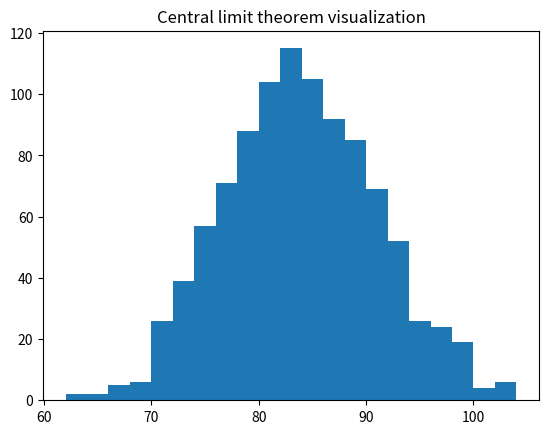

Source code (Python):
# Central limit theorem
# Generate some random variables and sum them up and then visualize the sum using a histogram

import numpy as np
import matplotlib.pyplot as plt

POPULATION_SIZE = 10000
SAMPLE_SIZE = 20

# population = np.random.normal(loc=20, scale= 100, size=POPULATION_SIZE)
# population = np.random.uniform(low=-100, high=20, size=DISTRIBUTION_SIZE)
# population = np.random.binomial(n=10, p=.2, size=DISTRIBUTION_SIZE)
# population = np.random.beta(a=2, b=3, size=DISTRIBUTION_SIZE)
population = np.random.gamma(shape=7, scale=12, size=POPULATION_SIZE)

sample_mean = []
for i in range(1000):
    sample = np.random.choice(population, SAMPLE_SIZE)
    sample_mean.append(np.mean(sample))

print("Mean of sample mean: ", np.mean(sample_mean), "| Mean of population: ", np.mean(population))

plt.hist(sample_mean, bins=range(int(np.min(sample_mean)), int(np.max(sample_mean)), 2))
plt.title('Central limit theorem visualization')
plt.show()
